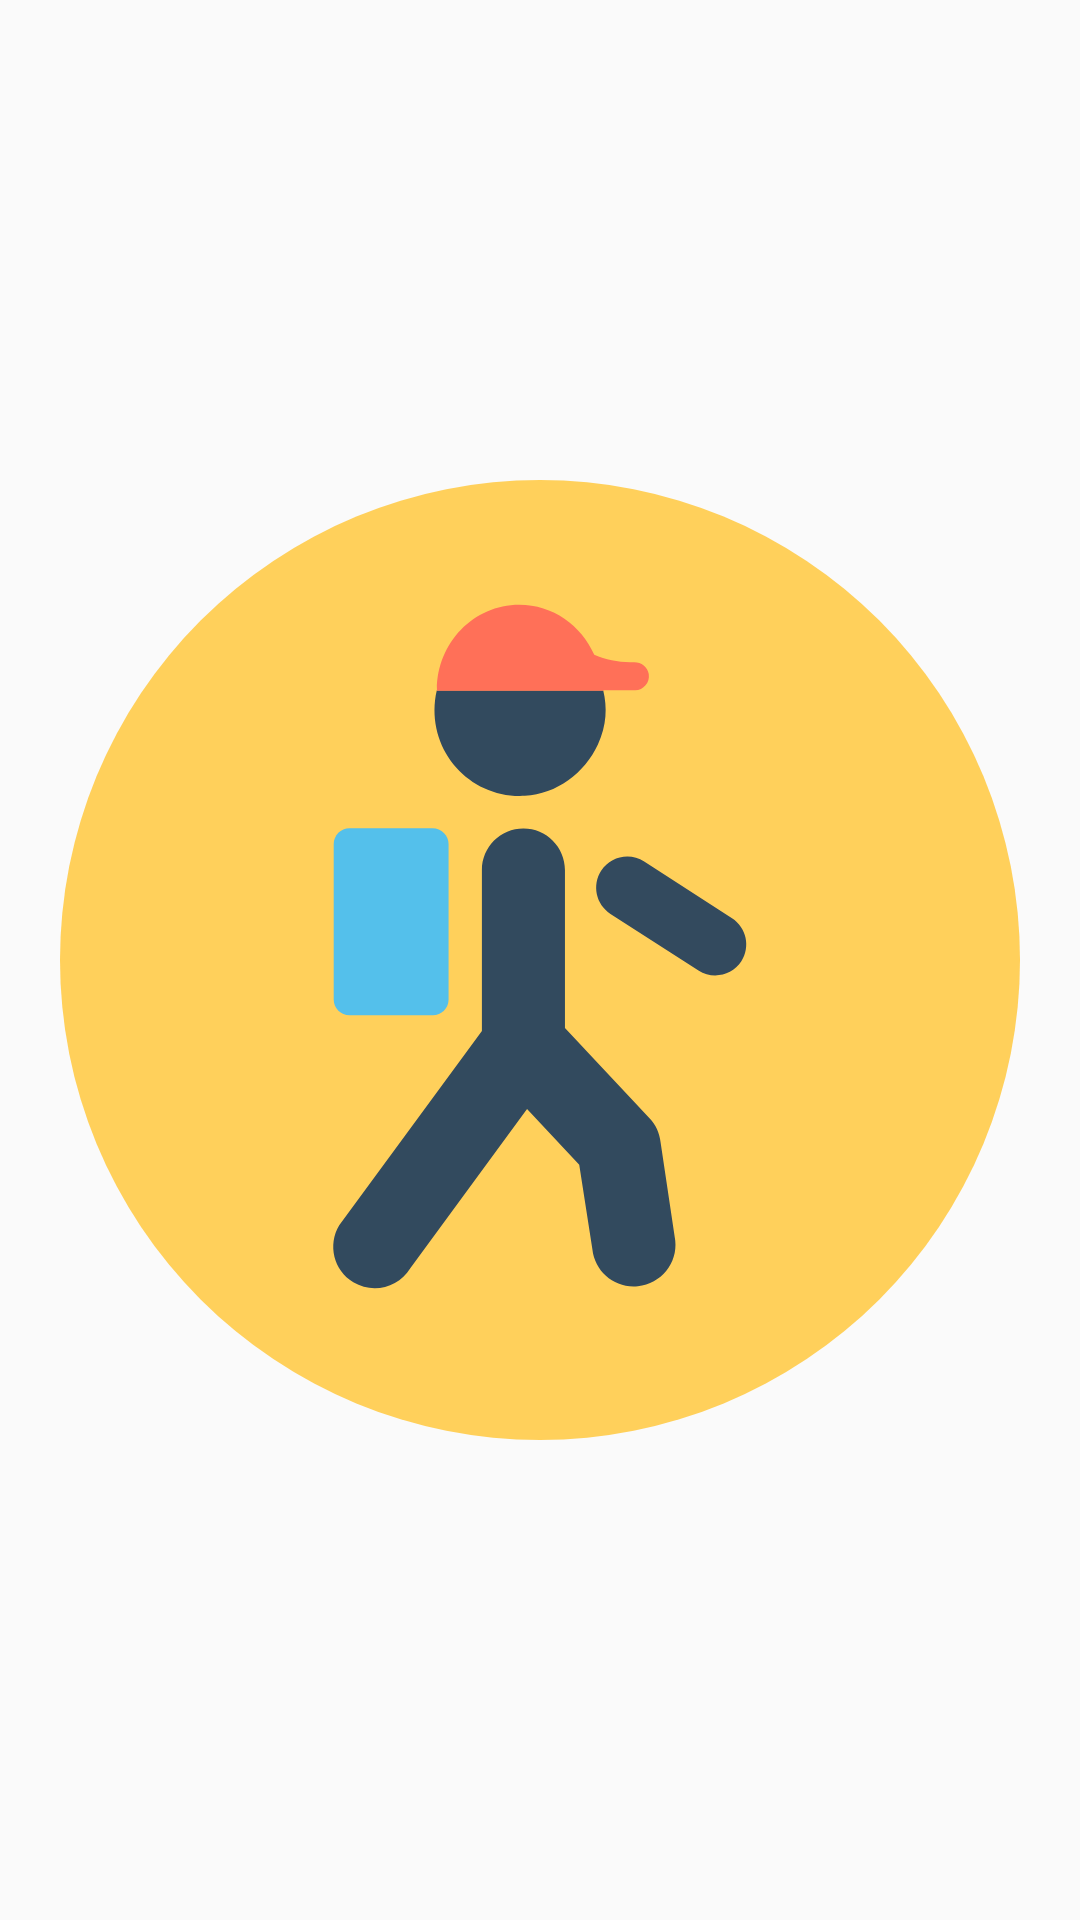

Layout XML and referenced resources for this Android screen:
<!-- AndroidManifest.xml: application theme Theme.DelfostiChallenge -->
<!-- res/layout/activity_splash_activitiy.xml -->
<?xml version="1.0" encoding="utf-8"?>
<androidx.constraintlayout.widget.ConstraintLayout xmlns:android="http://schemas.android.com/apk/res/android"
    xmlns:app="http://schemas.android.com/apk/res-auto"
    xmlns:tools="http://schemas.android.com/tools"
    android:id="@+id/main"
    android:layout_width="match_parent"
    android:layout_height="match_parent"
    tools:context=".ui.view.SplashActivity">

    <ImageView
        android:id="@+id/ivLogo"
        app:layout_constraintStart_toStartOf="parent"
        app:layout_constraintEnd_toEndOf="parent"
        app:layout_constraintTop_toTopOf="parent"
        app:layout_constraintBottom_toBottomOf="parent"
        android:layout_width="wrap_content"
        android:layout_height="wrap_content"
        android:src="@drawable/ic_tourist_app"
        android:padding="20dp" />

    <TextView
        android:id="@+id/tvEnvironment"
        android:layout_width="wrap_content"
        android:layout_height="wrap_content"
        app:layout_constraintBottom_toBottomOf="parent"
        app:layout_constraintStart_toStartOf="parent"
        app:layout_constraintEnd_toEndOf="parent"
        android:textColor="@color/black"
        android:textSize="20sp"
        tools:text="v1.0 - debug"
        />

</androidx.constraintlayout.widget.ConstraintLayout>
<!-- resources referenced by this layout -->
<resources>
  <!-- drawable ic_tourist_app (drawable) -->
  <vector xmlns:android="http://schemas.android.com/apk/res/android"
      android:width="800dp"
      android:height="800dp"
      android:viewportWidth="504"
      android:viewportHeight="504">
    <path
        android:pathData="M252,252m-252,0a252,252 0,1 1,504 0a252,252 0,1 1,-504 0"
        android:fillColor="#FFD05B"/>
    <path
        android:pathData="M323,399.3l-7.7,-51.6c-0.5,-4.7 -2.5,-9.2 -5.8,-12.6l-44.4,-47.4v-83c0,-12 -9.7,-21.8 -21.8,-21.8c-12,0 -21.8,9.7 -21.8,21.8v84.6l-74.9,102c-6.2,10.3 -2.9,23.7 7.4,29.9c3.5,2.1 7.4,3.1 11.2,3.1c7.4,0 14.6,-3.8 18.7,-10.5l61.3,-83.6l27.4,29.3l6.9,44.4c1.2,11.2 10.6,19.5 21.6,19.5c0.8,0 1.5,0 2.3,-0.1C315.6,422 324.3,411.2 323,399.3z"
        android:fillColor="#324A5E"/>
    <path
        android:pathData="M195.6,182.8H152c-4.6,0 -8.3,3.7 -8.3,8.3v81.6c0,4.6 3.7,8.3 8.3,8.3h43.7c4.6,0 8.3,-3.7 8.3,-8.3v-81.6C204,186.6 200.2,182.8 195.6,182.8z"
        android:fillColor="#54C0EB"/>
    <path
        android:pathData="M344,260.1c-3,0 -6.1,-0.8 -8.8,-2.6L289,227.8c-7.6,-4.9 -9.8,-15 -4.9,-22.6s15,-9.8 22.6,-4.9l46.1,29.8c7.6,4.9 9.8,15 4.9,22.6C354.6,257.5 349.4,260.1 344,260.1z"
        android:fillColor="#334A5E"/>
    <path
        android:pathData="M197.8,110.5c-0.4,1.7 -0.7,3.4 -0.9,5.1c-3.2,28.1 19.4,51.8 47.2,50.2c16.7,-0.9 31.2,-11.8 38.3,-26.9c4.7,-10.2 4.9,-19.7 2.8,-28.4C285.2,110.5 197.8,110.5 197.8,110.5z"
        android:fillColor="#324A5E"/>
    <path
        android:pathData="M309.1,101.8c-0.6,-3.6 -3.9,-6.1 -7.6,-6.1h-2.2c-6.5,0 -12.9,-1.4 -18.8,-3.9c-6.8,-15.5 -21.8,-26.3 -39.4,-26.3c-23.9,0 -43.2,20 -43.2,44.6c0,0.1 0,0.2 0,0.4c0,0 0,0 0,0.1l0,0h86.4h1c0,-0.1 0,-0.1 0,-0.2H302C306.3,110.3 309.8,106.3 309.1,101.8z"
        android:fillColor="#FF7058"/>
  </vector>
  <style name="Theme.DelfostiChallenge" parent="Theme.AppCompat.Light.NoActionBar">
          
          <item name="colorPrimary">@color/cream_brulee</item>
          <item name="colorPrimaryVariant">@color/cream_brulee</item>
          <item name="colorOnPrimary">@color/white</item>
          
          <item name="colorSecondary">@color/teal_200</item>
          <item name="colorSecondaryVariant">@color/teal_700</item>
          <item name="colorOnSecondary">@color/black</item>
          
          <item name="android:statusBarColor">?attr/colorPrimaryVariant</item>
          
      </style>
  <!-- not gathered from this repository: default colours our renderer supplied (Android Studio template values) -->
  <color name="teal_200">#FF03DAC5</color>
  <color name="teal_700">#FF018786</color>
  <color name="black">#FF000000</color>
  <color name="white">#FFFFFFFF</color>
</resources>
